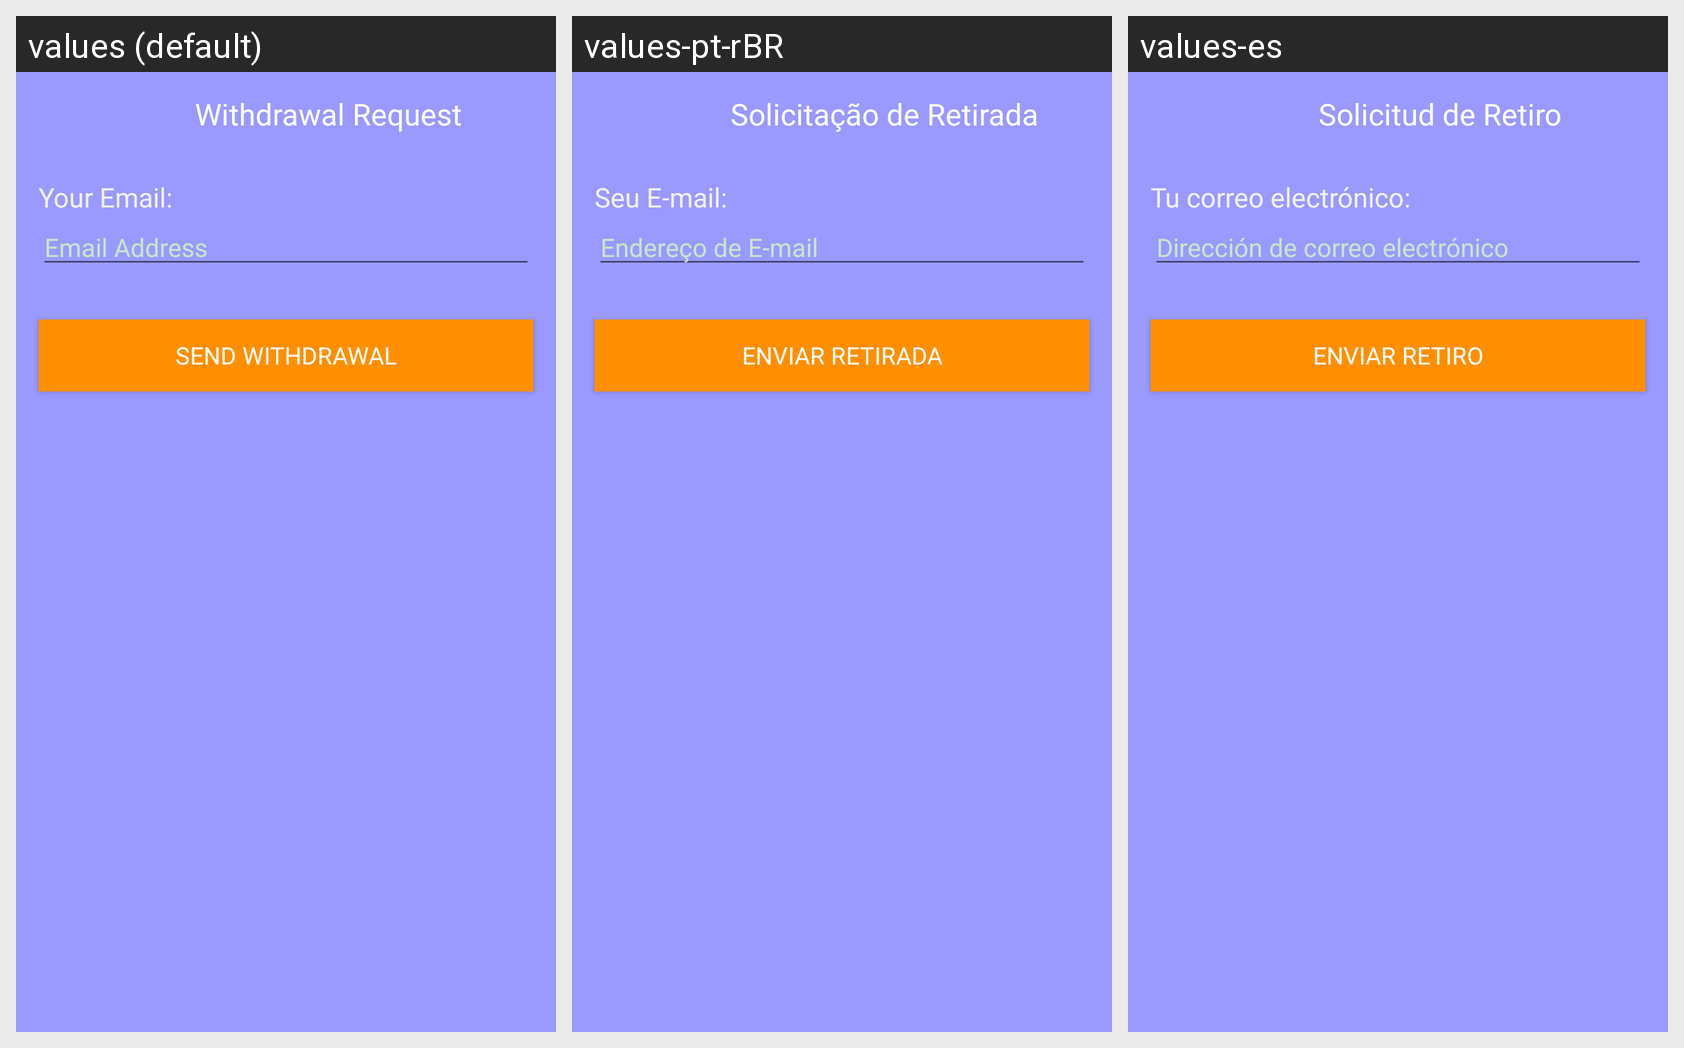

The Android screen above is rendered under several locales of the same app. Produce the string resources it draws, with the default and per-locale values.
Android screen res/layout/dialog_withdrawal.xml rendered under 3 locales, left to right: values (default), values-pt-rBR, values-es. Device: Nexus 5 (rendered at 1080×1920; each locale shown at half size, 540×960, under a caption strip naming it); theme SplashTheme.
Strings drawn on this screen, with the default value and each locale's value (text and hints the layout hard-codes, and strings that could not be matched under every locale, appear in the picture but are not listed):

withdrawal_request
  values: Withdrawal Request
  values-pt-rBR: Solicitação de Retirada
  values-es: Solicitud de Retiro

your_email
  values: Your Email:
  values-pt-rBR: Seu E-mail:
  values-es: Tu correo electrónico:

email_address
  values: Email Address
  values-pt-rBR: Endereço de E-mail
  values-es: Dirección de correo electrónico

withdrawal_send
  values: Send Withdrawal
  values-pt-rBR: Enviar Retirada
  values-es: Enviar retiro
